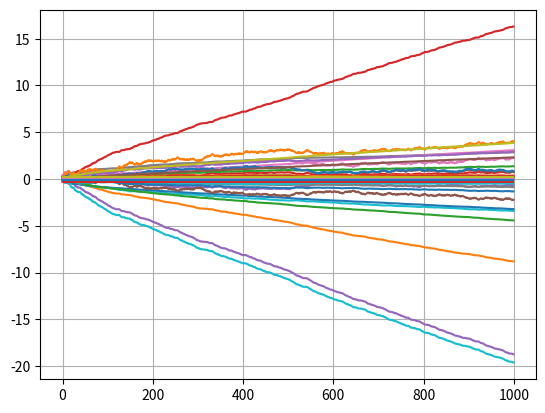

Reproduce this figure in Python.
import numpy as np
import matplotlib.pyplot as plt

def nnInitialize(numL, npL):
    # numL = number of layers (whole number)
    # npL = nodes per layer (vector of whole numbers, numL in len)
    # actL = activation fcn of each layer (vector of tags, numL in len)
    nodes = []
    deltas = []
    for i in range(numL):
        nodes.append([])
        deltas.append([])
        layerSize = npL[i]
        for j in range(layerSize):
            nodes[i].append(0)
            deltas[i].append(0)
    weights = []
    for i in range(numL-1):
        weights.append([])
        wpGroup = len(nodes[i]) # weights per weight group (for each node)
        numGroups = len(nodes[i+1])# num of weight groups (num nodes in next layer)
        VarXav = 1/(0.5*(len(nodes[i])+len(nodes[i+1]))) # Xavier initialization variance
        for j in range(numGroups):
            weights[i].append(np.random.normal(0, VarXav, wpGroup))
    return [nodes, deltas, weights]

def sigma(z, label):
    # activation fcn of a given node
    # label indicates which fcn to use
    # 0 = no act fcn (output = input)
    # 1 = sigmoid
    # 2 = ReLU
    # 3 = leaky ReLU
    if label == 0:
        return z
    elif label == 1:
        return 1/(1+np.exp(-z))
    elif label == 2:
        return max(0,z)
    elif label == 3:
        if z > 0:
            return z
        else:
            return z*0.001
    elif label == 4:
        return np.tanh(z)

def forwardProp(x, nodes, weights, biasL, actL):
    # x = input vector
    # nodes = node structure of nn
    # weights = weights of nn
    for i in range(len(nodes)):
        if i == 0: # for layer 0, input x values
            if len(nodes[i])-len(x) != biasL[i]: # checking biasing correctly
                print('ERROR: Check input layer bias.')
            for j in range(len(x)): # fill input layer with x values
                nodes[i][j] = x[j]
        else:
            for j in range(len(nodes[i])):
                nodes[i][j] = sigma(np.dot(weights[i-1][j], nodes[i-1]), actL[i])
        
        if biasL[i] == 1: # if layer has a bias
            nodes[i][len(nodes[i])-1] = 1 #bias for that layer
    return nodes

def loss(nodes, f, label):
    # calculates loss after forwardProp by comparing
    # actual output to desired output
    loss = 0
    if label == 0: # L2 norm
        for i in range(len(f)):
            loss += (nodes[len(nodes)-1][i]-f[i])**2
            loss /= len(f)
            return loss
    elif label == 1: # log loss
        for i in range(len(f)):
            #loss += f[i]*np.log(nodes[len(nodes)-1][i])
            loss += ( -f[i]*np.log(nodes[len(nodes)-1][i]) - (1-f[i])*np.log(1-nodes[len(nodes)-1][i]))
            loss /= len(f)
            return loss

def lossPrime(z, f, label):
    if label == 0: # L2 norm
        return 2*(z-f)
    if label == 1: # log loss
        return (z-f)*z
        
def sigmaPrime(z, label):
    # 0 = no act fcn
    # 1 = sigmoid
    # 2 = ReLU
    # 3 = leaky ReLU
    # 4 = tanh
    if label == 0:
        return 1
    if label == 1:
        return z*(1-z)
    if label == 2:
        if z > 0:
            return z
        else:
            return 0
    if label == 3:
        if z > 0:
            return z
        else:
            return z*0.001
    if label == 4:
        return 1-np.tanh(z)**2
        
def stepSize():
    return 1

def backProp(nodes, deltas, weights, f):
    # copy "weights"
    weights2 = []
    for i in range(len(weights)): # each layer
        weights2.append([])
        for j in range(len(weights[i])): # each group in layer
            weights2[i].append([])
            for k in range(len(weights[i][j])): # each weight in group
                weights2[i][j].append(weights[i][j][k])
    # calculate deltas
    for i in range(len(nodes)): # for each layer
        layer = len(nodes)-1-i # count backwards thru layers
        if layer+1 == len(nodes): # if it's the final layer
            for j in range(len(nodes[layer])): # for each node in layer
                deltas[layer][j] = lossPrime(nodes[layer][j], f[j], lossL)
        elif layer != 0: # neglect layer 0###############################################
        #else:
            for j in range(len(nodes[layer])): # for each node in layer
                delta = 0
                for k in range(len(nodes[layer+1])): # for each node in next layer
                    delta += deltas[layer+1][k] * sigmaPrime(np.dot(weights2[layer][k], nodes[layer]), actL[layer]) * weights2[layer][k][j]
                deltas[layer][j] = delta
    # update weights
    for i in range(len(weights2)-1): # for each layer, except final
        for j in range(len(weights2[i])): # for each group of weights in layer
            for k in range(len(weights2[i][j])): # for each weight in group
                step = stepSize() * deltas[i+1][j] * sigmaPrime(np.dot(weights2[i][j], nodes[i]), actL[layer]) * nodes[i][k]
                #if i ==0 and j == 0 and k == 0:
                    #print('step',step)
                weights2[i][j][k] -= step
    return weights2

def plotWeights(weightList, npL):
    # calc num of weights
    numWeights = 0
    for i in range(len(npL)-1):
        numWeights += npL[i+1]*npL[i]
        #print('numweights',numWeights)
    # make list with one row per weight
    weightTrajectories = []
    for i in range(numWeights):
        weightTrajectories.append([])
        for j in range(len(weightList)):
            weightTrajectories[i].append(0)
    #print('len w traj',len(weightTrajectories))
    # fill with weights
    wNum = 0
    for i in range(len(weights)): # each layer
        for j in range(len(weights[i])): # each w group in layer
            for k in range(len(weights[i][j])): # each w in group
                for l in range(len(weightList)): # for each iteration of that w
                    weightTrajectories[wNum][l] = weightList[l][i][j][k]
                plt.plot(weightTrajectories[wNum])
                wNum += 1
    #print('wNum',wNum)
    plt.show()
    return weightTrajectories
                    
    


##########################################################################
##########################################################################
# Driver Script
numL = 3
npL = [3, 10, 2] # includes biases
biasL = [1, 1, 0] # either 1 or 0 for each layer; last always 0
actL = [0, 4, 1] # label indicating act fcn leading into that layer; 1st is meaningless
[nodes, deltas, weights] = nnInitialize(numL, npL)
#lossL = 0
lossL = 1
#print(nodes)
#print(deltas)
    #print(weights)
#X = [[0,0,0], [0,0,1], [0,1,0], [1,0,0], [1,1,1] ]
#F = [[0],[0],[0],[0],[0]]
X = [[0, 0], [0, 1], [1, 0], [1, 1]]
#F = [[0, 1], [1, 0], [1, 1], [0, 0]]
#F = [[1,1],[1,1],[1,1],[1,1] ]
F = [ [0,1], [0,1], [1,0], [1,0] ]
#X=[[1]]
#F=[[0]]
iterations = int(1e3)
lossList = np.zeros(iterations)
#weightList = [0]*iterations#np.zeros(iterations)
weightList = []
for i in range(iterations):
    r = np.random.randint(len(X))
    #r = 0
    x = X[r]
    f = F[r]
    nodes = forwardProp(x, nodes, weights, biasL, actL)
    lossList[i] = loss(nodes, f, lossL)
    weights = backProp(nodes, deltas, weights, f)
    #weightList[i] = weights
    weightList.append(weights)
    #print('w',weights[0][0])
    #print('wlist',weightList)
fig, ax = plt.subplots()
ax.plot(lossList)
#ax.plot(weightList)
ax.grid()
fig.savefig("test.png")
plt.show()

#fig, ax = plt.subplots()
#ax.plot(weightList)
#ax.grid()
#fig.savefig("test.png")
#plt.show()

#print('before',weightList)
weightTrajectories = plotWeights(weightList, npL)
#print('after',weightList)
#print(weightTrajectories[0])
#print(weightTrajectories[1])
print('Done')


